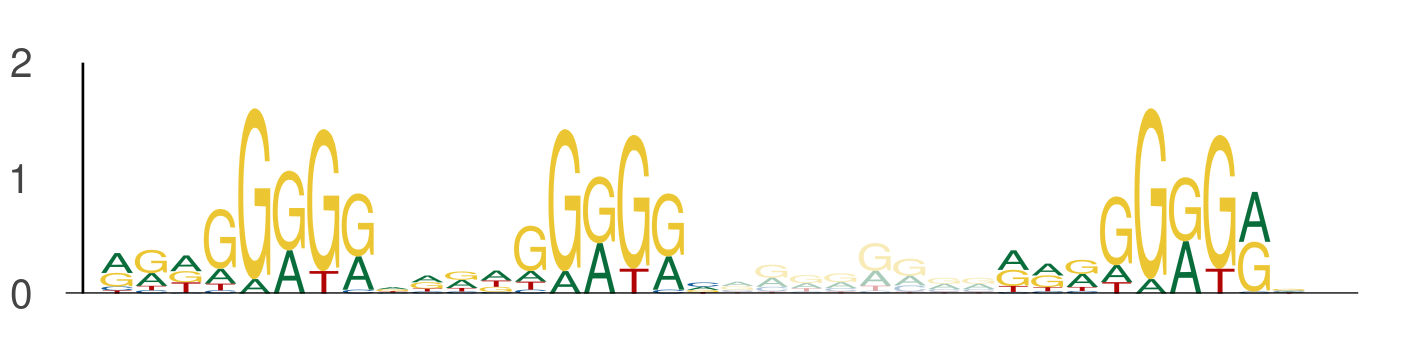

The data file committed next to this chart (first rows):
seq_index, start_position, end_position, is_reversed_complement
1089, 11, 20, 0
1089, 20, 29, 0
1089, 37, 46, 0
484, 28, 37, 0
484, 37, 46, 0
484, 54, 63, 0
562, 85, 94, 0
562, 94, 103, 0
562, 111, 120, 0
4053, 59, 68, 0
4053, 68, 77, 0
4053, 85, 94, 0
5674, 16, 25, 0
5674, 25, 34, 0
5674, 42, 51, 0
1, 31, 40, 0
1, 40, 49, 0
1, 57, 66, 0
4614, 100, 109, 0
4614, 109, 118, 0
4614, 126, 135, 0
1683, 98, 107, 0
1683, 107, 116, 0
1683, 124, 133, 0
2488, 28, 37, 0
2488, 37, 46, 0
2488, 54, 63, 0
1201, 112, 121, 0
1201, 121, 130, 0
1201, 138, 147, 0
3890, 36, 45, 0
3890, 45, 54, 0
3890, 62, 71, 0
2545, 60, 69, 0
2545, 69, 78, 0
2545, 86, 95, 0
115, 46, 55, 0
115, 55, 64, 0
115, 72, 81, 0
2062, 36, 45, 0
2062, 45, 54, 0
2062, 62, 71, 0
2756, 2, 11, 0
2756, 11, 20, 0
2756, 28, 37, 0
4667, 98, 107, 0
4667, 107, 116, 0
4667, 124, 133, 0
3010, 59, 68, 0
3010, 68, 77, 0
3010, 85, 94, 0
2739, 88, 97, 0
2739, 97, 106, 0
2739, 114, 123, 0
3928, 109, 118, 0
3928, 118, 127, 0
3928, 135, 144, 0
338, 117, 126, 0
338, 126, 135, 0
338, 143, 152, 0
... 93 more rows
